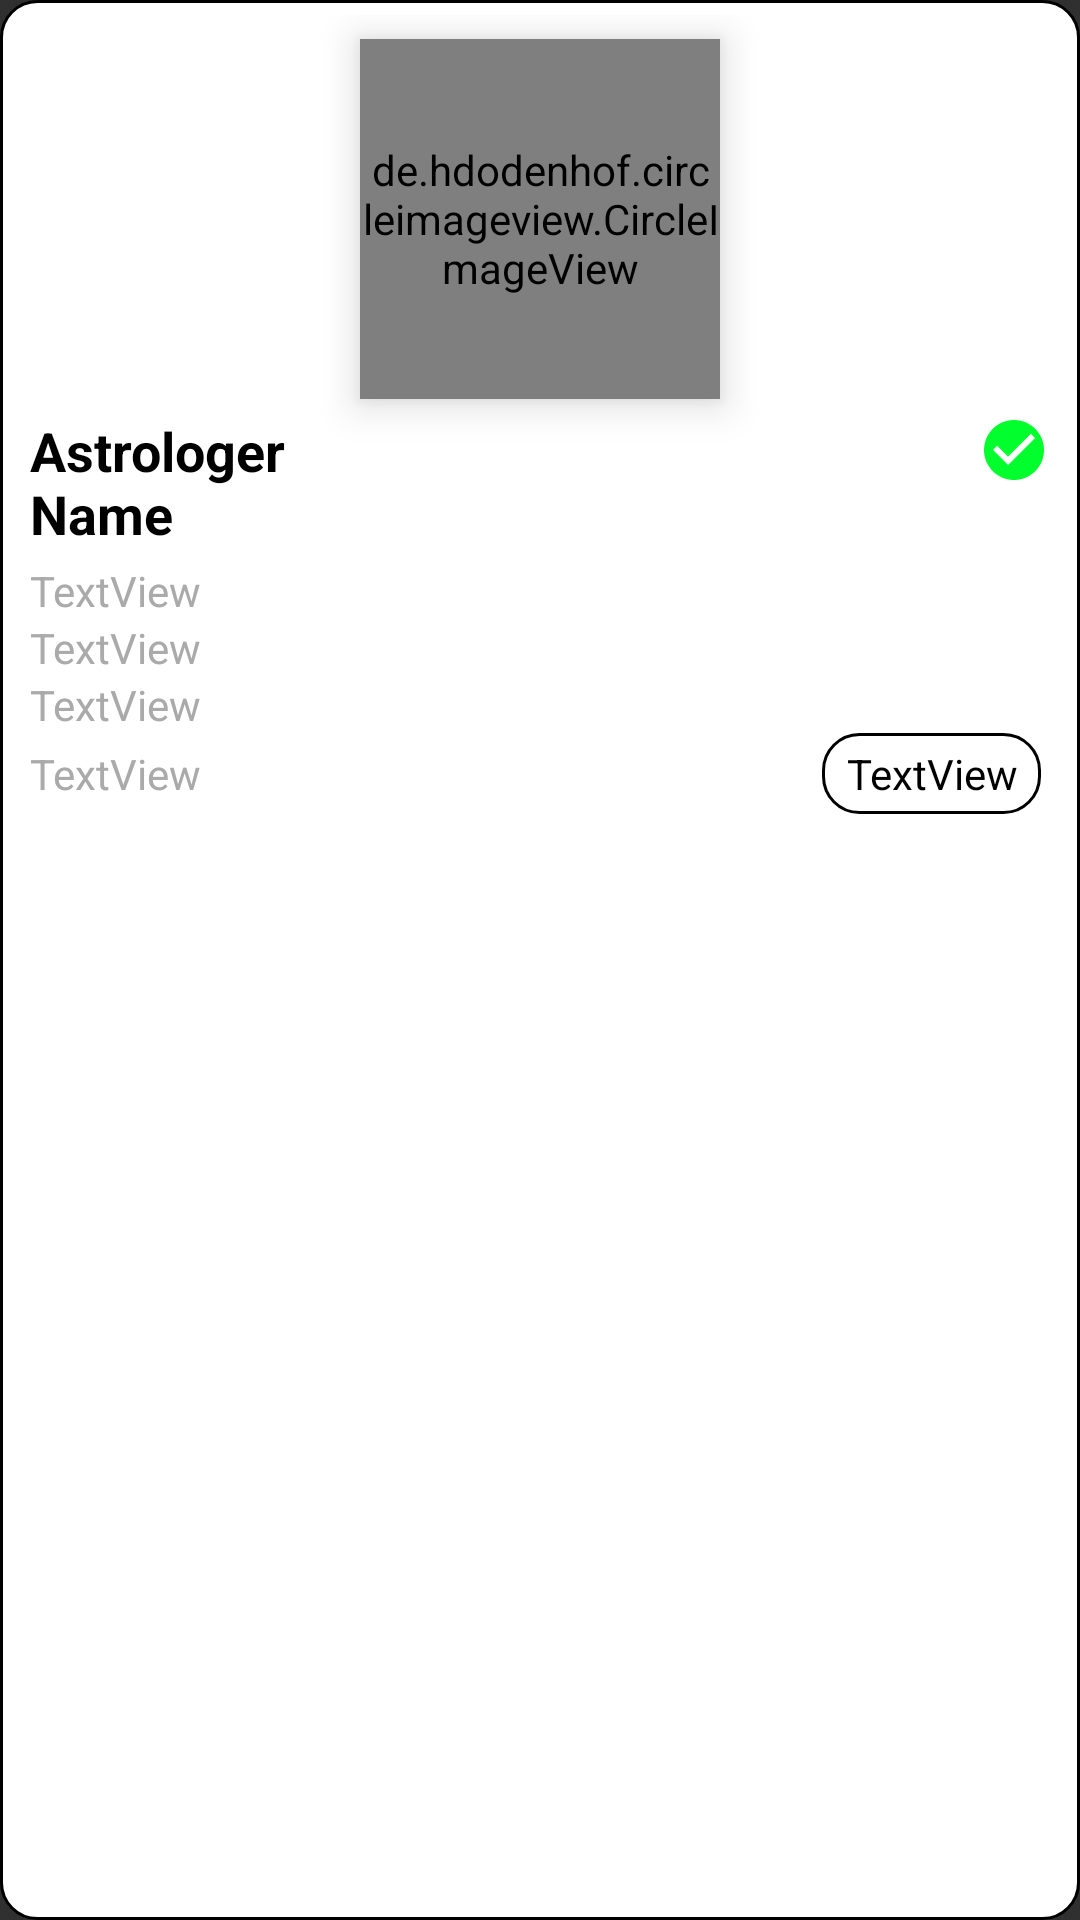

This screen was rendered from an Android layout file. Write that file and the resources it references.
<!-- AndroidManifest.xml: application theme AppTheme -->
<!-- res/layout/astrologer_details_layout.xml -->
<?xml version="1.0" encoding="utf-8"?>
<LinearLayout xmlns:android="http://schemas.android.com/apk/res/android"
    xmlns:app="http://schemas.android.com/apk/res-auto"
    android:layout_width="180dp"
    android:layout_height="wrap_content"
    android:layout_marginLeft="8dp"
    android:layout_marginTop="8dp"
    android:layout_marginRight="8dp"
    android:layout_marginBottom="8dp"
    android:orientation="vertical"
    android:padding="5dp"
    android:background="@drawable/border_back">

    <de.hdodenhof.circleimageview.CircleImageView
        android:layout_gravity="center"
        android:id="@+id/astImage"
        android:layout_width="120dp"
        android:layout_height="120dp"
        android:layout_marginStart="8dp"
        android:layout_marginTop="8dp"
        android:layout_marginEnd="8dp"
        android:background="@color/white"
        android:elevation="8dp"
        android:src="@drawable/ic_baseline_person_24"
        app:civ_border_color="#000000"
        app:civ_border_width="3dp"
        app:layout_constraintEnd_toEndOf="parent"
        app:layout_constraintStart_toStartOf="parent"
        app:layout_constraintTop_toTopOf="parent" />

    <LinearLayout
        android:orientation="horizontal"
        android:layout_height="wrap_content"
        android:layout_width="match_parent">
    <TextView
        android:id="@+id/astName"
        android:layout_width="135dp"
        android:layout_height="wrap_content"
        android:layout_marginLeft="5dp"
        android:layout_marginTop="5dp"
        android:text="Astrologer Name"
        android:textColor="@color/black"
        android:textSize="18sp"
        android:textStyle="bold"
        app:layout_constraintStart_toStartOf="parent"
        app:layout_constraintTop_toBottomOf="@+id/astImage" />

        <RelativeLayout
            android:gravity="right"
            android:layout_height="wrap_content"
            android:layout_width="match_parent">

        <ImageView

            android:layout_margin="5dp"
            android:id="@+id/tick"
            android:layout_width="wrap_content"
            android:layout_height="wrap_content"
            android:layout_marginStart="8dp"
            app:srcCompat="@drawable/ic_baseline_check_circle_24" />

        </RelativeLayout>
    </LinearLayout>
    <TextView
        android:layout_marginLeft="5dp"

        android:id="@+id/astDegree"
        android:layout_width="wrap_content"
        android:layout_height="wrap_content"
        android:layout_marginTop="4dp"
        android:text="TextView"
        android:textColor="@color/grey"
        app:layout_constraintStart_toStartOf="@+id/astName"
        app:layout_constraintTop_toBottomOf="@+id/astName" />

    <TextView
        android:layout_marginLeft="5dp"
        android:id="@+id/astLanguages"
        android:layout_width="wrap_content"
        android:layout_height="wrap_content"
        android:text="TextView"
        android:textColor="@color/grey"
        app:layout_constraintStart_toStartOf="@+id/astName"
        app:layout_constraintTop_toBottomOf="@+id/astDegree" />

    <TextView
        android:layout_marginLeft="5dp"
        android:id="@+id/astExp"
        android:layout_width="wrap_content"
        android:layout_height="wrap_content"
        android:text="TextView"
        android:textColor="@color/grey"
        app:layout_constraintStart_toStartOf="@+id/astName"
        app:layout_constraintTop_toBottomOf="@+id/astLanguages" />

    <LinearLayout
        android:orientation="horizontal"
        android:layout_height="wrap_content"
        android:layout_width="match_parent"

        >
    <TextView
        android:layout_marginLeft="5dp"
        android:id="@+id/astPrice"
        android:layout_width="wrap_content"
        android:layout_height="wrap_content"
        android:layout_marginBottom="8dp"
        android:text="TextView"
        android:textColor="@color/grey"
        app:layout_constraintBottom_toBottomOf="parent"
        app:layout_constraintStart_toStartOf="@+id/astName"
        app:layout_constraintTop_toBottomOf="@+id/astExp" />

        <RelativeLayout
            android:gravity="right"
            android:layout_height="wrap_content"
            android:layout_width="match_parent">
        <TextView

            android:id="@+id/isOnline"
            android:layout_width="wrap_content"
            android:layout_height="wrap_content"
            android:layout_gravity="right"
            android:layout_marginEnd="8dp"
            android:background="@drawable/border_back"
            android:gravity="right"
            android:paddingStart="8dp"
            android:paddingTop="4dp"
            android:paddingEnd="8dp"
            android:paddingBottom="4dp"
            android:text="TextView"
            android:textColor="@color/black"

            />

        </RelativeLayout>
    </LinearLayout>
</LinearLayout>
<!-- resources referenced by this layout -->
<resources>
  <color name="black">#000000</color>
  <color name="grey">#AAAAAA</color>
  <color name="white">#FFFFFF</color>
  <!-- drawable border_back (drawable) -->
  <?xml version="1.0" encoding="utf-8"?>
  <shape xmlns:android="http://schemas.android.com/apk/res/android"
      android:shape="rectangle">
      <solid android:color="#FFFFFF" />
      <corners android:radius="12dp" />
      <stroke
          android:width="1dip"
          android:color="#000000" />
  </shape>
  <!-- drawable ic_baseline_check_circle_24 (drawable) -->
  <vector xmlns:android="http://schemas.android.com/apk/res/android"
      android:width="24dp"
      android:height="24dp"
      android:tint="#00FF2C"
      android:viewportWidth="24"
      android:viewportHeight="24">
      <path
          android:fillColor="@android:color/white"
          android:pathData="M12,2C6.48,2 2,6.48 2,12s4.48,10 10,10 10,-4.48 10,-10S17.52,2 12,2zM10,17l-5,-5 1.41,-1.41L10,14.17l7.59,-7.59L19,8l-9,9z" />
  </vector>
  <style name="AppTheme" parent="Theme.AppCompat.NoActionBar">
          <item name="colorPrimary">@color/colorPrimary</item>
          <item name="colorPrimaryDark">@color/colorPrimaryDark</item>
          <item name="colorAccent">@color/colorAccent</item>
      </style>
  <color name="colorPrimary">#ff9933</color>
  <color name="colorPrimaryDark">#3700B3</color>
  <color name="colorAccent">#03DAC5</color>
</resources>
